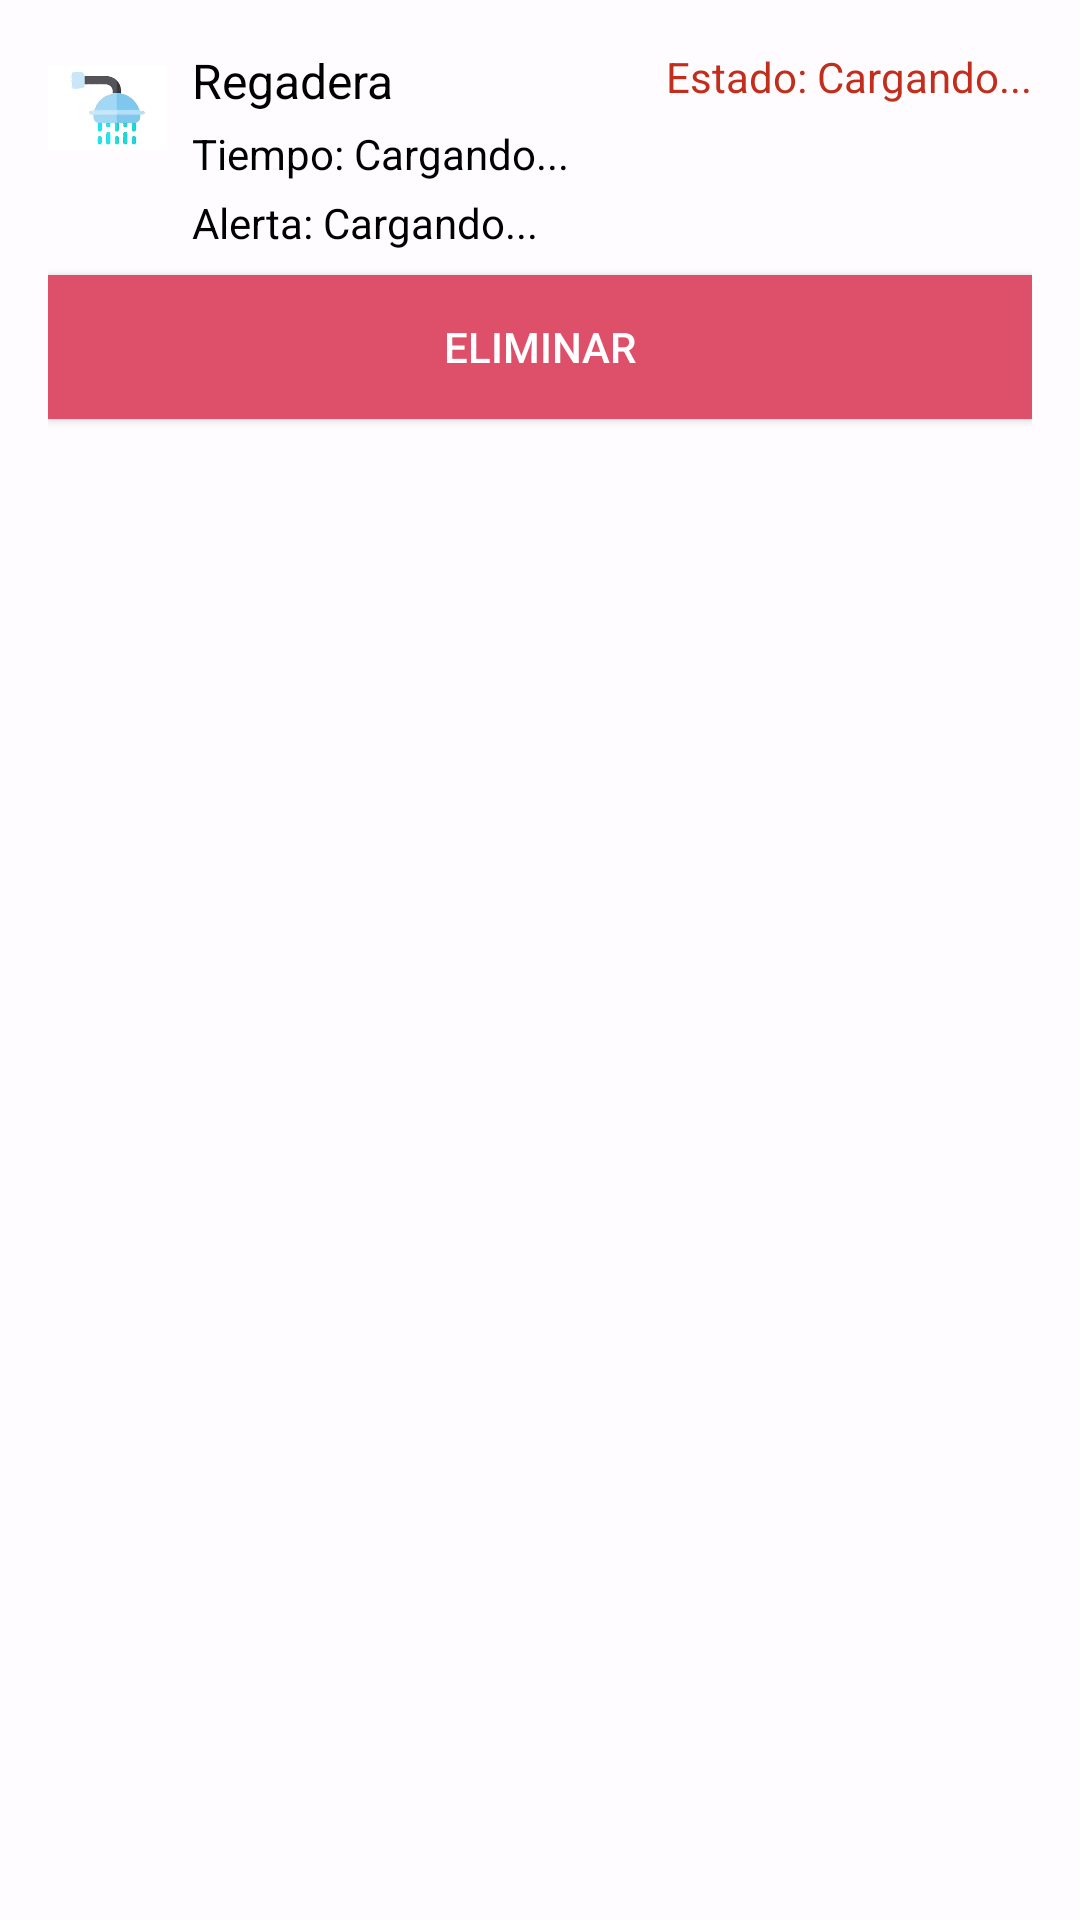

Produce the Android XML layout that renders to this screen, including the resource entries it uses.
<!-- AndroidManifest.xml: application theme Theme.HydroStop -->
<!-- res/layout/shower_item.xml -->
<?xml version="1.0" encoding="utf-8"?>
<LinearLayout
    xmlns:android="http://schemas.android.com/apk/res/android"
    android:layout_width="match_parent"
    android:layout_height="wrap_content"
    android:layout_marginTop="8dp"
    android:background="#AAFFFFFF"
    android:orientation="vertical"
    android:padding="16dp">

    <LinearLayout
        android:layout_width="match_parent"
        android:layout_height="wrap_content"
        android:orientation="horizontal">

        <ImageView
            android:id="@+id/shower_icon"
            android:layout_width="40dp"
            android:layout_height="40dp"
            android:src="@drawable/ic_shower" />

        <LinearLayout
            android:layout_width="0dp"
            android:layout_height="wrap_content"
            android:layout_weight="1"
            android:layout_marginStart="8dp"
            android:orientation="vertical">

            <TextView
                android:id="@+id/shower_name"
                android:layout_width="wrap_content"
                android:layout_height="wrap_content"
                android:text="Regadera"
                android:textColor="#000000"
                android:textSize="16sp" />

            <TextView
                android:id="@+id/shower_time"
                android:layout_width="wrap_content"
                android:layout_height="wrap_content"
                android:layout_marginTop="4dp"
                android:text="Tiempo: Cargando..."
                android:textColor="#000000"
                android:textSize="14sp" />

            <TextView
                android:id="@+id/shower_alert"
                android:layout_width="wrap_content"
                android:layout_height="wrap_content"
                android:layout_marginTop="4dp"
                android:text="Alerta: Cargando..."
                android:textColor="#000000"
                android:textSize="14sp" />
        </LinearLayout>

        <TextView
            android:id="@+id/shower_status"
            android:layout_width="wrap_content"
            android:layout_height="wrap_content"
            android:text="Estado: Cargando..."
            android:textColor="#C32E1C"
            android:textSize="14sp" />
    </LinearLayout>

    <Button
        android:id="@+id/btn_delete_shower"
        android:layout_width="match_parent"
        android:layout_height="wrap_content"
        android:layout_marginTop="8dp"
        android:text="Eliminar"
        android:background="@color/red"
        android:textColor="#FFFFFF" />
</LinearLayout>
<!-- resources referenced by this layout -->
<resources>
  <color name="red">#DE4F69</color>
  <!-- drawable ic_shower: png bitmap (drawable, 19417 bytes) -->
  <style name="Theme.HydroStop" parent="Base.Theme.HydroStop" />
  <style name="Base.Theme.HydroStop" parent="Theme.Material3.DayNight.NoActionBar">
          
          
          <item name="colorPrimary">@color/blue</item>
      </style>
  <color name="blue">#4FB8DE</color>
</resources>
